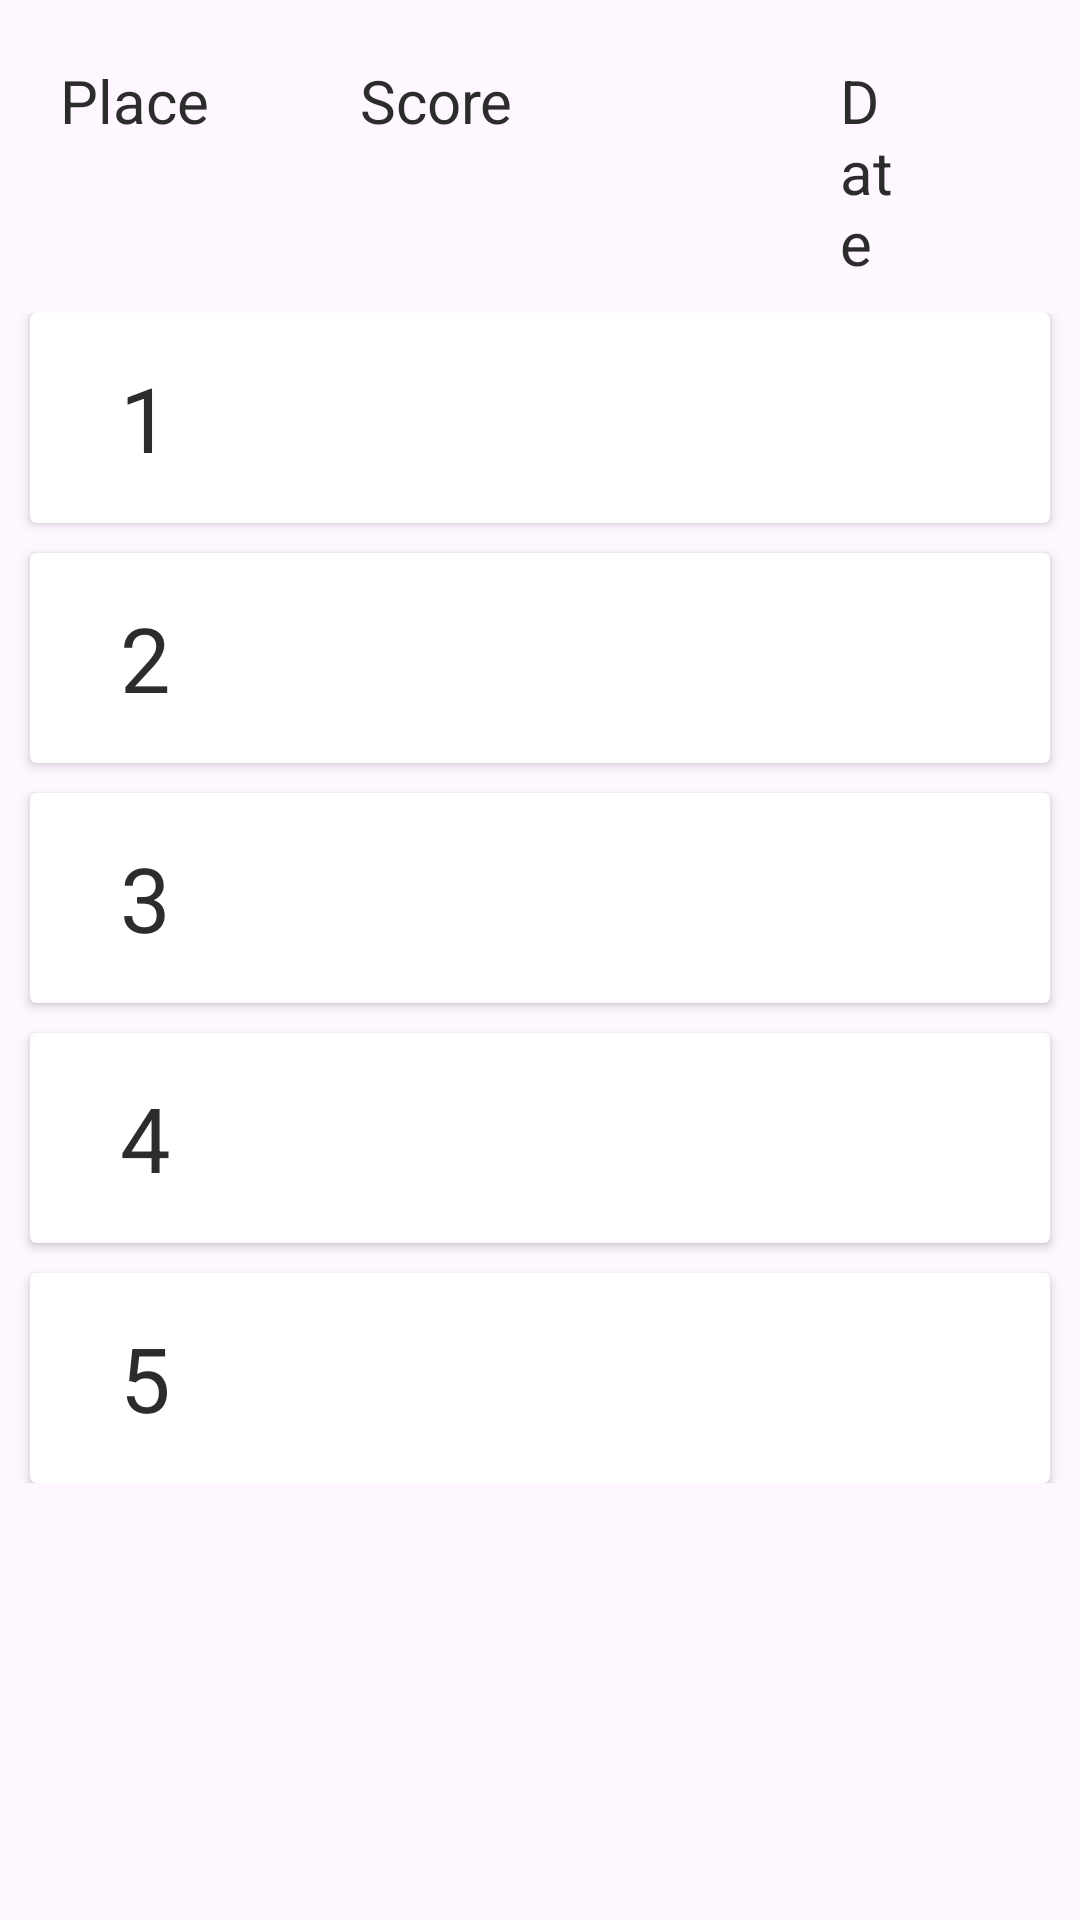

The Android layout XML behind this screen, and the referenced resources:
<!-- AndroidManifest.xml: application theme Theme.Wordino -->
<!-- res/layout/fragment_social_localtab.xml -->
<?xml version="1.0" encoding="utf-8"?>
<LinearLayout xmlns:android="http://schemas.android.com/apk/res/android"
    xmlns:app="http://schemas.android.com/apk/res-auto"
    android:id="@+id/localLeaderboard"
    android:layout_width="match_parent"
    android:layout_height="match_parent"
    android:orientation="vertical"
    >

    <LinearLayout
        android:id="@+id/header"
        android:layout_width="match_parent"
        android:layout_height="wrap_content"
        android:layout_alignParentTop="true"
        android:orientation="horizontal"
        android:paddingTop="20dp">

        <TextView
            android:layout_width="100dp"
            android:layout_height="wrap_content"
            android:paddingHorizontal="20dp"
            android:text="Place"
            android:textSize="20dp" />

        <TextView
            android:layout_width="120dp"
            android:layout_height="wrap_content"
            android:paddingHorizontal="20dp"
            android:text="Score"
            android:textSize="20dp" />

        <TextView
            android:layout_width="wrap_content"
            android:layout_height="wrap_content"
            android:paddingHorizontal="60dp"
            android:text="Date"
            android:textSize="20dp" />


    </LinearLayout>


    <LinearLayout
        android:layout_width="match_parent"
        android:layout_height="wrap_content"
        android:layout_alignParentTop="true"
        android:layout_marginTop="0dp"
        android:orientation="vertical"
        android:paddingVertical="10dp">

        <androidx.cardview.widget.CardView
            android:id="@+id/scoreCard1"
            android:layout_width="match_parent"
            android:layout_height="70dp"
            android:layout_marginStart="10dp"
            android:layout_marginEnd="10dp"
            android:layout_marginBottom="10dp"
            app:contentPadding="10dp">

            <LinearLayout
                android:layout_width="match_parent"
                android:layout_height="match_parent"
                android:gravity="center_vertical"
                android:orientation="horizontal">

                <TextView
                    android:layout_width="100dp"
                    android:layout_height="wrap_content"
                    android:paddingHorizontal="20dp"
                    android:text="1"
                    android:textSize="30dp" />

                <TextView
                    android:id="@+id/scoreText1"
                    android:layout_width="115dp"
                    android:layout_height="wrap_content"
                    android:paddingHorizontal="20dp"
                    android:textSize="30dp" />

                <TextView
                    android:id="@+id/dateText1"
                    android:layout_width="wrap_content"
                    android:layout_height="wrap_content"
                    android:paddingHorizontal="20dp"
                    android:textSize="17dp" />


            </LinearLayout>

        </androidx.cardview.widget.CardView>


        <androidx.cardview.widget.CardView
            android:id="@+id/scoreCard2"
            android:layout_width="match_parent"
            android:layout_height="70dp"
            android:layout_marginStart="10dp"
            android:layout_marginEnd="10dp"
            android:layout_marginBottom="10dp"

            app:contentPadding="10dp">

            <LinearLayout
                android:layout_width="match_parent"
                android:layout_height="match_parent"
                android:gravity="center_vertical"
                android:orientation="horizontal">

                <TextView
                    android:layout_width="100dp"
                    android:layout_height="wrap_content"
                    android:paddingHorizontal="20dp"
                    android:text="2"
                    android:textSize="30dp" />

                <TextView
                    android:id="@+id/scoreText2"
                    android:layout_width="115dp"
                    android:layout_height="wrap_content"
                    android:paddingHorizontal="20dp"
                    android:textSize="30dp" />

                <TextView
                    android:id="@+id/dateText2"
                    android:layout_width="wrap_content"
                    android:layout_height="wrap_content"
                    android:paddingHorizontal="20dp"
                    android:textSize="20dp" />


            </LinearLayout>

        </androidx.cardview.widget.CardView>

        <androidx.cardview.widget.CardView
            android:id="@+id/scoreCard3"
            android:layout_width="match_parent"
            android:layout_height="70dp"
            android:layout_marginStart="10dp"
            android:layout_marginEnd="10dp"
            android:layout_marginBottom="10dp"

            app:contentPadding="10dp">

            <LinearLayout
                android:layout_width="match_parent"
                android:layout_height="match_parent"
                android:gravity="center_vertical"
                android:orientation="horizontal">

                <TextView
                    android:layout_width="100dp"
                    android:layout_height="wrap_content"
                    android:paddingHorizontal="20dp"
                    android:text="3"
                    android:textSize="30dp" />

                <TextView
                    android:id="@+id/scoreText3"
                    android:layout_width="115dp"
                    android:layout_height="wrap_content"
                    android:paddingHorizontal="20dp"
                    android:textSize="30dp" />

                <TextView
                    android:id="@+id/dateText3"
                    android:layout_width="wrap_content"
                    android:layout_height="wrap_content"
                    android:paddingHorizontal="20dp"
                    android:textSize="20dp" />


            </LinearLayout>

        </androidx.cardview.widget.CardView>

        <androidx.cardview.widget.CardView
            android:id="@+id/scoreCard4"
            android:layout_width="match_parent"
            android:layout_height="70dp"
            android:layout_marginStart="10dp"
            android:layout_marginEnd="10dp"
            android:layout_marginBottom="10dp"
            app:contentPadding="10dp">

            <LinearLayout
                android:layout_width="match_parent"
                android:layout_height="match_parent"
                android:gravity="center_vertical"
                android:orientation="horizontal">

                <TextView
                    android:layout_width="100dp"
                    android:layout_height="wrap_content"
                    android:paddingHorizontal="20dp"
                    android:text="4"
                    android:textSize="30dp" />

                <TextView
                    android:id="@+id/scoreText4"
                    android:layout_width="115dp"
                    android:layout_height="wrap_content"
                    android:paddingHorizontal="20dp"
                    android:textSize="30dp" />

                <TextView
                    android:id="@+id/dateText4"
                    android:layout_width="wrap_content"
                    android:layout_height="wrap_content"
                    android:paddingHorizontal="20dp"
                    android:textSize="20dp" />


            </LinearLayout>

        </androidx.cardview.widget.CardView>

        <androidx.cardview.widget.CardView
            android:id="@+id/scoreCard5"
            android:layout_width="match_parent"
            android:layout_height="70dp"
            android:layout_marginStart="10dp"
            android:layout_marginEnd="10dp"
            app:contentPadding="10dp">

            <LinearLayout
                android:layout_width="match_parent"
                android:layout_height="match_parent"
                android:gravity="center_vertical"
                android:orientation="horizontal">

                <TextView
                    android:layout_width="100dp"
                    android:layout_height="wrap_content"
                    android:paddingHorizontal="20dp"
                    android:text="5"
                    android:textSize="30dp" />

                <TextView
                    android:id="@+id/scoreText5"
                    android:layout_width="115dp"
                    android:layout_height="wrap_content"
                    android:paddingHorizontal="20dp"
                    android:textSize="30dp" />

                <TextView
                    android:id="@+id/dateText5"
                    android:layout_width="wrap_content"
                    android:layout_height="wrap_content"
                    android:paddingHorizontal="20dp"
                    android:textSize="20dp" />


            </LinearLayout>

        </androidx.cardview.widget.CardView>

    </LinearLayout>
</LinearLayout>
<!-- resources referenced by this layout -->
<resources>
  <style name="Theme.Wordino" parent="Base.Theme.Wordino" />
  <style name="Base.Theme.Wordino" parent="Theme.Material3.DayNight.NoActionBar">
          
          <item name="colorPrimary">@color/maincyandark</item>
          <item name="colorPrimaryDark">@color/maincyandark</item>
          <item name="android:textColor">@color/myblack</item>
          <item name="android:colorForeground">@color/myblack</item>
      </style>
  <color name="maincyandark">#54BEBE</color>
  <color name="myblack">#2C2C2C</color>
</resources>
